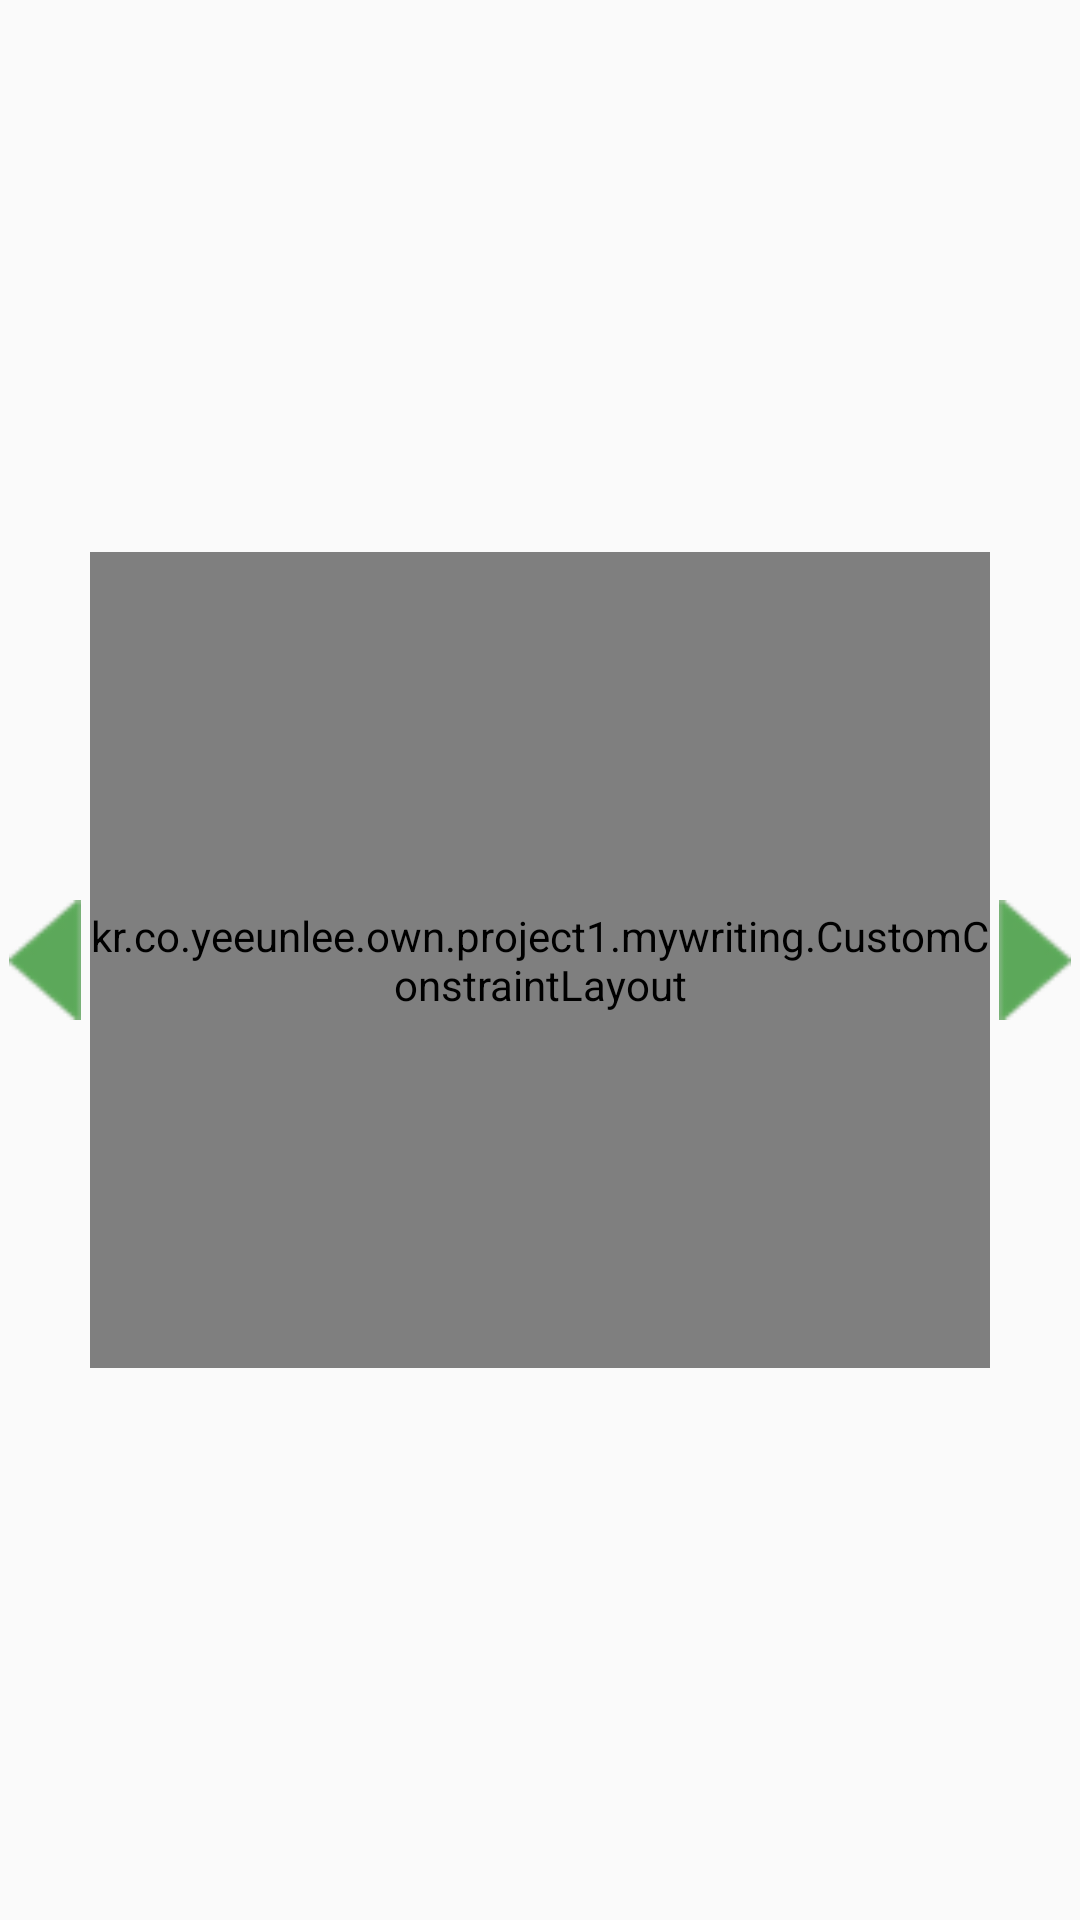

The Android layout XML behind this screen, and the referenced resources:
<!-- AndroidManifest.xml: application theme Theme.MyWriting -->
<!-- res/layout/dialog_fragment_read.xml -->
<?xml version="1.0" encoding="utf-8"?>
<androidx.constraintlayout.widget.ConstraintLayout xmlns:android="http://schemas.android.com/apk/res/android"
    xmlns:app="http://schemas.android.com/apk/res-auto"
    android:layout_width="match_parent"
    android:layout_height="wrap_content"
    xmlns:tools="http://schemas.android.com/tools"
    android:layout_margin="4dp"
    android:layout_gravity="center"
    app:cardCornerRadius="8dp">


    <kr.co.yeeunlee.own.project1.mywriting.CustomConstraintLayout
        android:id="@+id/customLayout"
        android:layout_width="300dp"
        android:layout_height="272dp"
        app:layout_constraintBottom_toBottomOf="parent"
        app:layout_constraintEnd_toEndOf="parent"
        app:layout_constraintStart_toStartOf="parent"
        app:layout_constraintTop_toTopOf="parent">

        
        
        
        
        
        
        
        
        
        
        

        <androidx.constraintlayout.widget.Guideline
            android:id="@+id/guideMS"
            android:layout_width="wrap_content"
            android:layout_height="0dp"
            android:orientation="horizontal"
            app:layout_constraintGuide_begin="30dp"/>

        <ScrollView
            android:id="@+id/scrollView2"
            android:layout_width="255dp"
            android:layout_height="170dp"
            android:layout_marginBottom="10dp"
            app:layout_constraintBottom_toTopOf="@+id/btnModify"
            app:layout_constraintLeft_toLeftOf="parent"
            app:layout_constraintRight_toRightOf="parent">

            <kr.co.yeeunlee.own.project1.mywriting.CustomEditTextView
                android:id="@+id/disableEditNote"
                android:layout_width="255dp"
                android:layout_height="170dp"
                android:layout_marginBottom="10dp"
                android:background="@null"
                android:enabled="false"
                android:fontFamily="@font/font_info"
                android:gravity="top"
                android:inputType="text|textMultiLine"
                android:maxLength="105"
                android:scrollbars="vertical"
                android:text="\n\n\n\n\n"
                android:textAlignment="gravity"
                android:textColor="@drawable/disable_edit_text"
                android:textSize="28.3dp" />
        </ScrollView>

        <TextView
            android:id="@+id/textTime"
            android:layout_width="100dp"
            android:layout_height="60dp"
            android:layout_marginRight="15dp"
            android:gravity="center|right"
            android:fontFamily="@font/font_info"
            android:text="2022년\n02월 04일 씀"
            android:textSize="20dp"
            android:textColor="@color/darkgreen"
            app:layout_constraintBottom_toBottomOf="@+id/btnModify"
            app:layout_constraintEnd_toStartOf="@+id/btnModify"
            app:layout_constraintTop_toTopOf="@+id/btnModify" />

        <Button
            android:id="@+id/btnModify"
            android:layout_width="40dp"
            android:layout_height="40dp"
            android:layout_marginRight="10dp"
            android:layout_marginBottom="20dp"
            android:background="@drawable/btn_modify"
            app:layout_constraintBottom_toBottomOf="parent"
            app:layout_constraintEnd_toStartOf="@+id/btnCancle" />

        <Button
            android:id="@+id/btnCancle"
            android:layout_width="40dp"
            android:layout_height="40dp"
            android:layout_marginRight="25dp"
            android:layout_marginBottom="20dp"
            android:background="@drawable/btn_cancle"
            app:layout_constraintBottom_toBottomOf="parent"
            app:layout_constraintEnd_toEndOf="parent" />

    </kr.co.yeeunlee.own.project1.mywriting.CustomConstraintLayout>

    <Button
        android:id="@+id/btnLeft"
        android:layout_width="24dp"
        android:layout_height="40dp"
        android:layout_marginRight="3dp"
        android:background="@drawable/btn_left"
        app:layout_constraintBottom_toBottomOf="@+id/customLayout"
        app:layout_constraintEnd_toStartOf="@+id/customLayout"
        app:layout_constraintTop_toTopOf="@+id/customLayout" />

    <Button
        android:id="@+id/btnRight"
        android:layout_width="24dp"
        android:layout_height="40dp"
        android:layout_marginLeft="3dp"
        android:background="@drawable/btn_right"
        app:layout_constraintBottom_toBottomOf="@+id/customLayout"
        app:layout_constraintStart_toEndOf="@+id/customLayout"
        app:layout_constraintTop_toTopOf="@+id/customLayout" />

</androidx.constraintlayout.widget.ConstraintLayout>
<!-- resources referenced by this layout -->
<resources>
  <!-- drawable btn_cancle: png bitmap (drawable, 5421 bytes) -->
  <!-- drawable btn_left: png bitmap (drawable, 827 bytes) -->
  <!-- drawable btn_modify: png bitmap (drawable, 4222 bytes) -->
  <!-- drawable btn_right: png bitmap (drawable, 831 bytes) -->
  <!-- drawable edit_write (drawable) -->
  <?xml version="1.0" encoding="utf-8"?>
  <layer-list xmlns:android="http://schemas.android.com/apk/res/android">
      <item
          android:bottom="1dp"
          android:left="-2dp"
          android:right="-2dp"
          android:top="-2dp">
          <shape android:shape="rectangle" >
              <stroke
                  android:width="1dp"
                  android:color="@color/darkgreen" />
  
              <solid android:color="@android:color/transparent" />
          </shape>
      </item>
  
  </layer-list>
  <style name="Theme.MyWriting" parent="Theme.AppCompat.Light">
          
          <item name="colorPrimary">@color/purple_500</item>
          <item name="colorPrimaryVariant">@color/purple_700</item>
          <item name="colorOnPrimary">@color/white</item>
          
          <item name="colorSecondary">@color/teal_200</item>
          <item name="colorSecondaryVariant">@color/teal_700</item>
          <item name="colorOnSecondary">@color/black</item>
          
          <item name="android:statusBarColor" tools:targetApi="l">?attr/colorPrimaryVariant</item>
          
          <item name="windowActionBar">false</item>
          <item name="windowNoTitle">true</item>
          <item name="android:windowFullscreen">true</item>
      </style>
  <color name="purple_500">#FF6200EE</color>
  <color name="purple_700">#FF3700B3</color>
  <color name="white">#FFFFFFFF</color>
  <color name="teal_200">#FF03DAC5</color>
  <color name="teal_700">#FF018786</color>
  <color name="black">#FF000000</color>
</resources>
